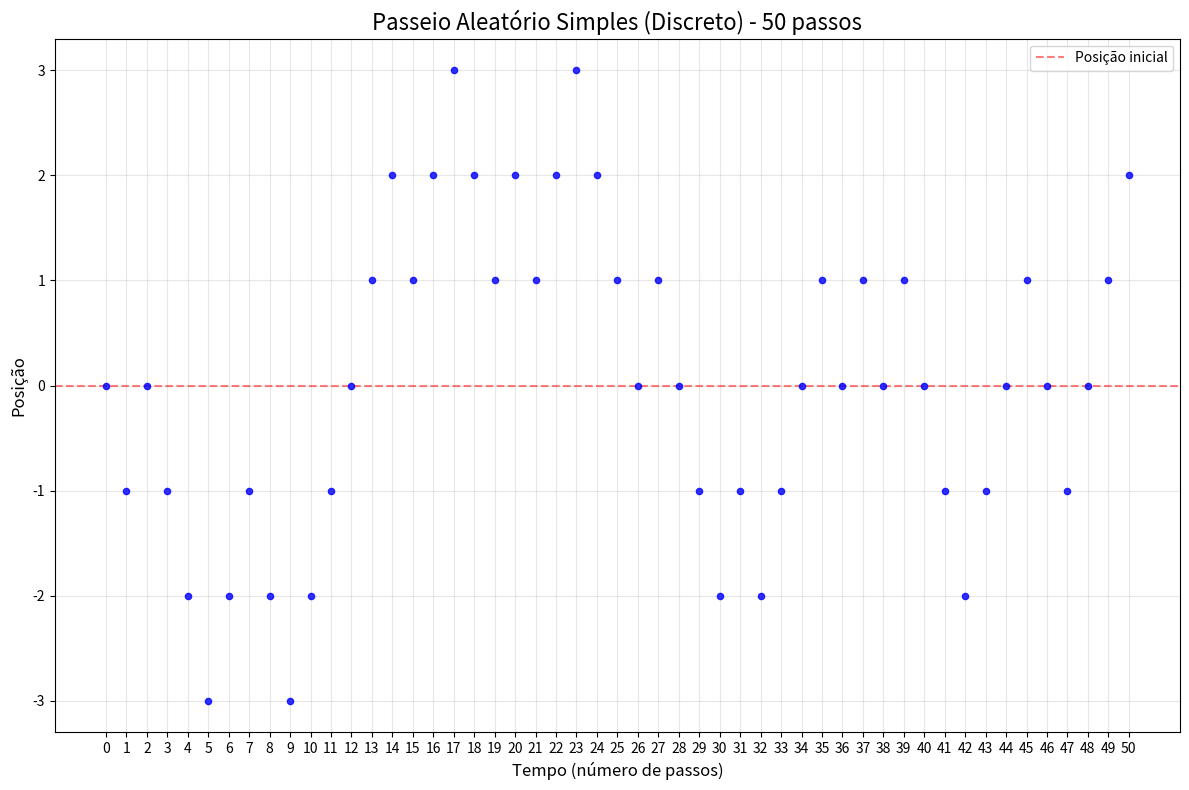
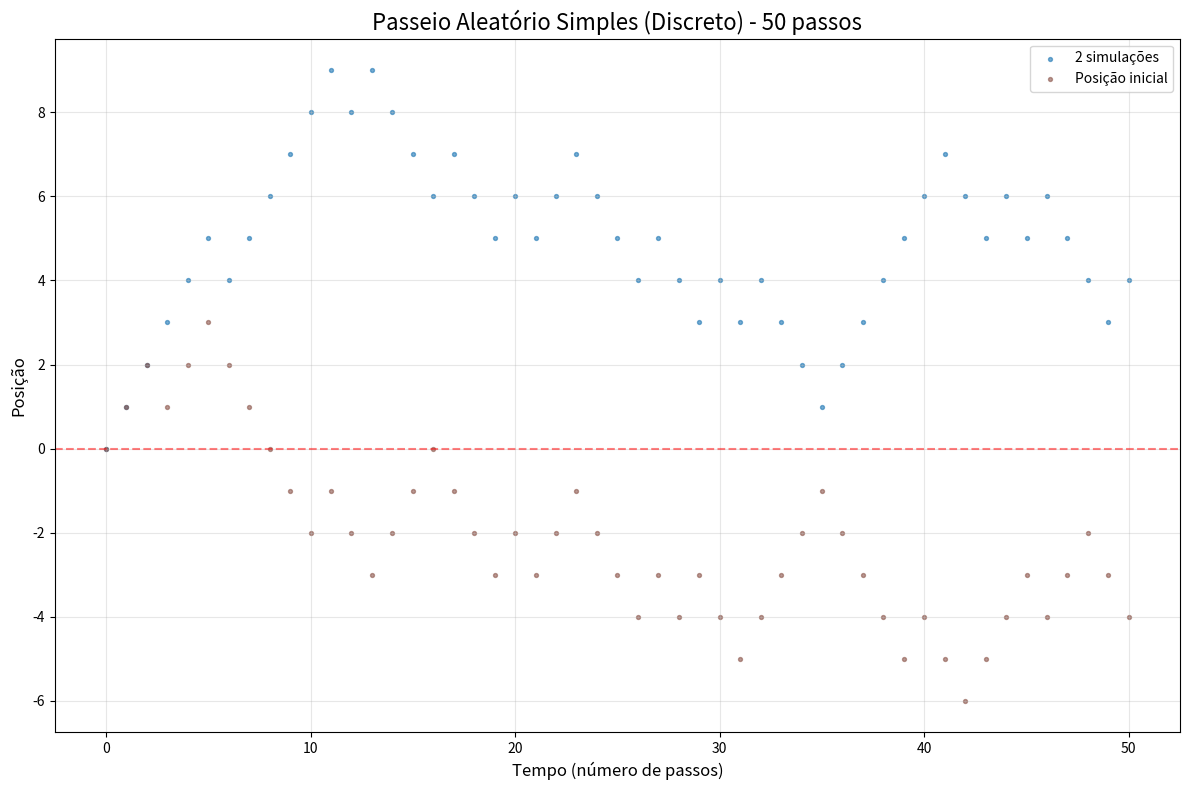
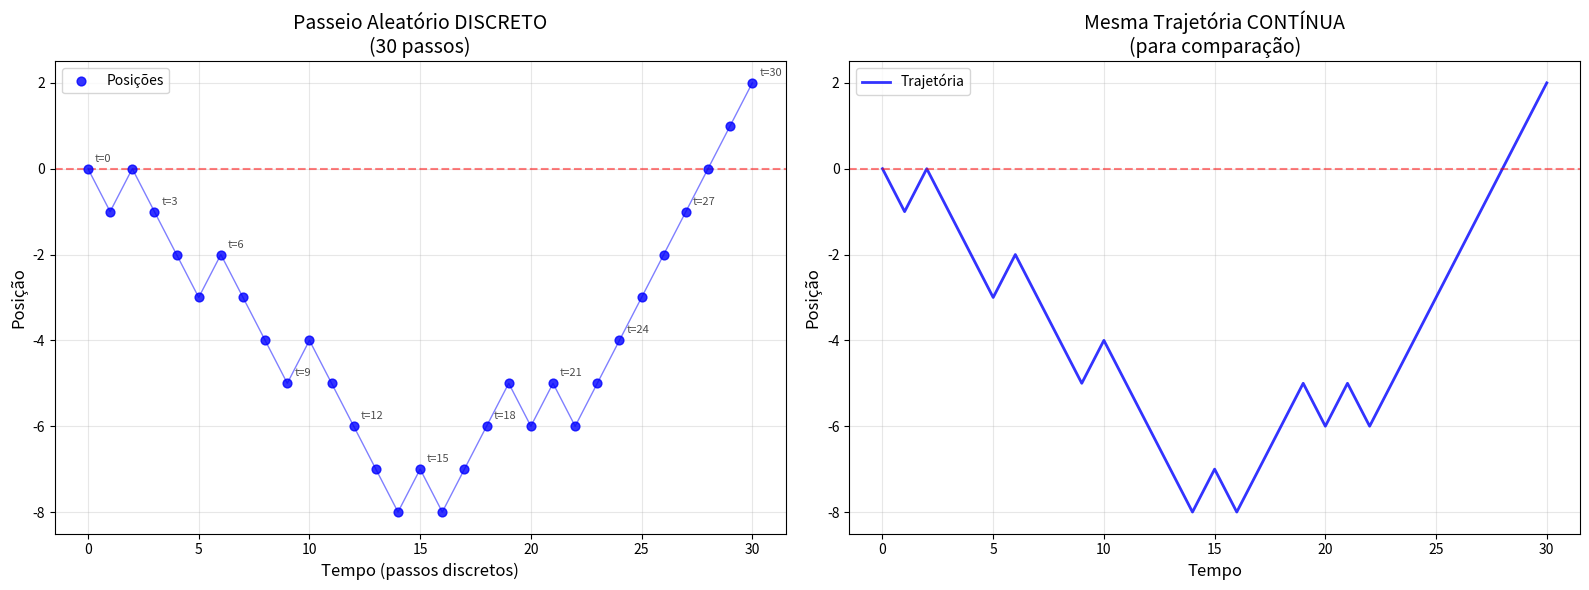
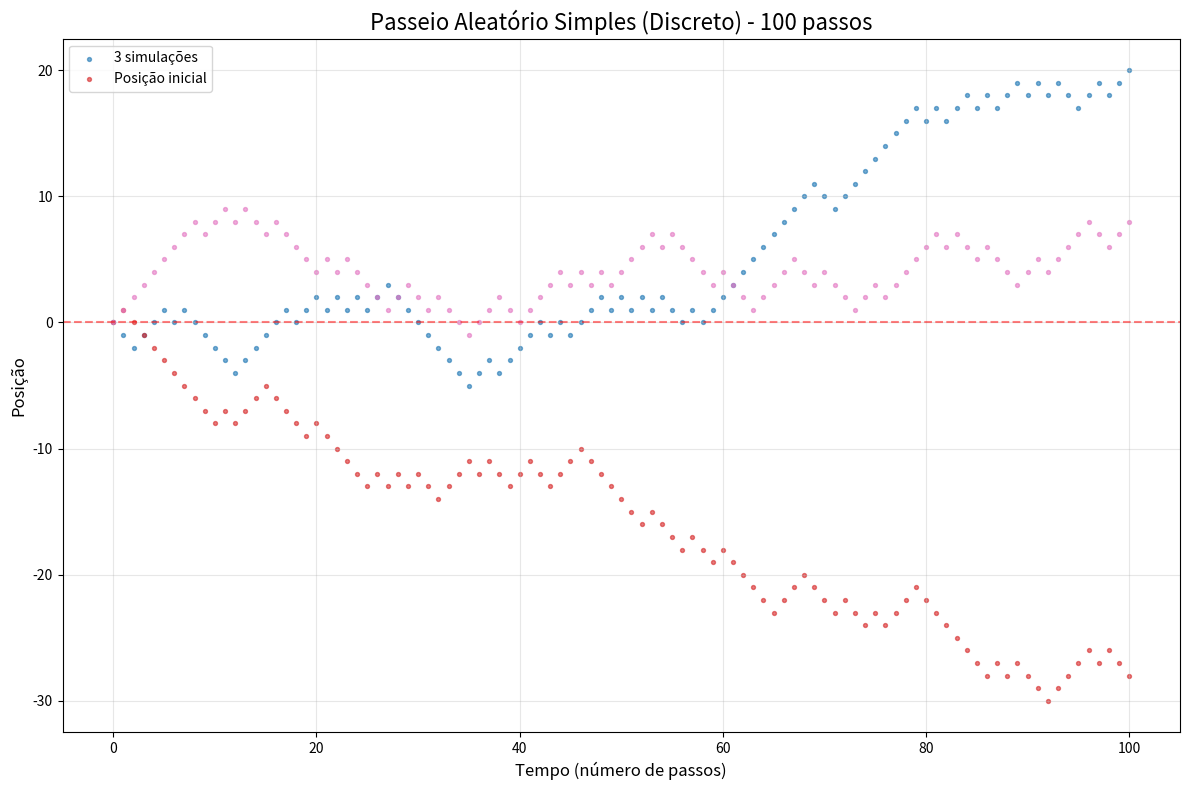
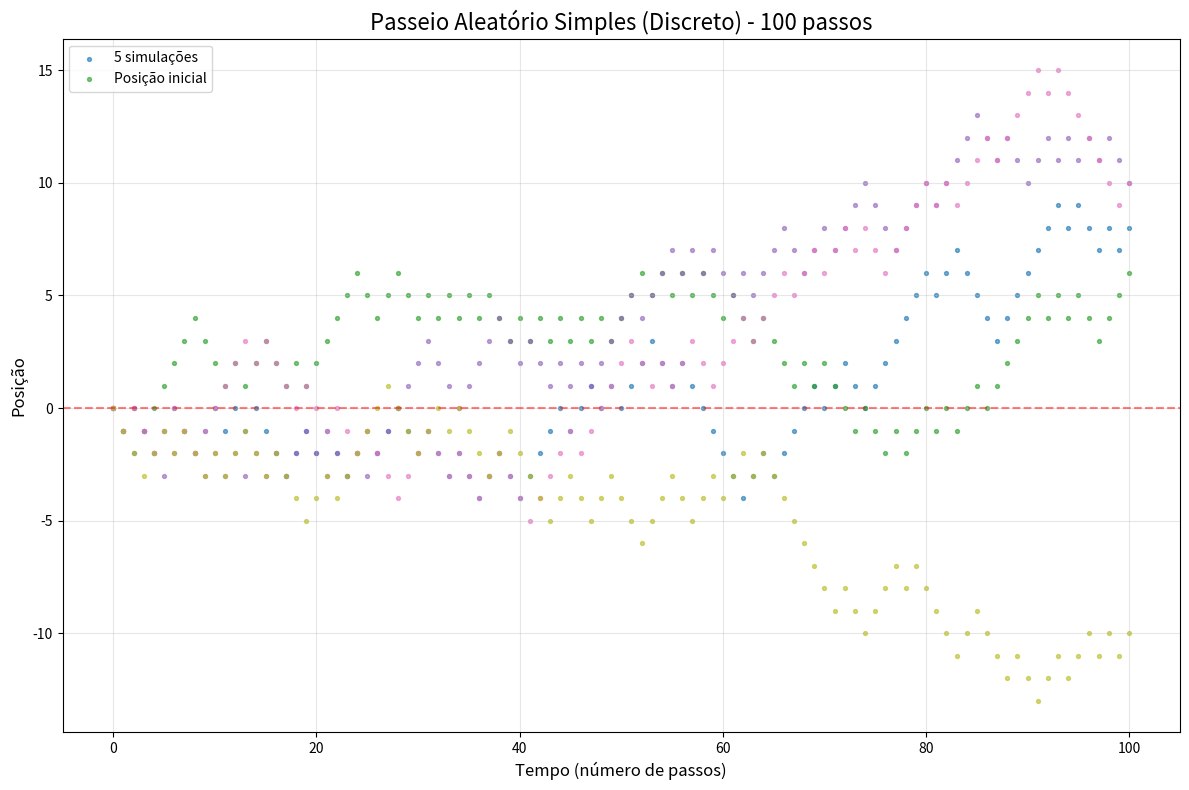
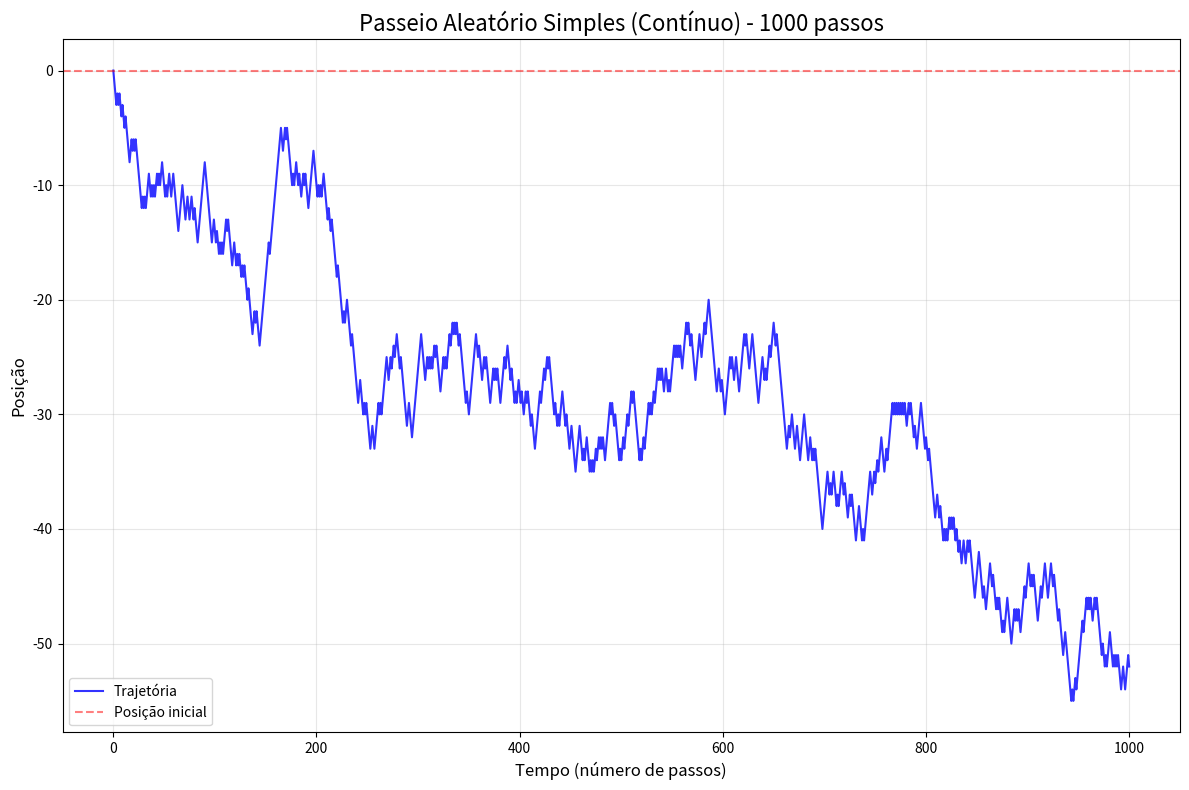
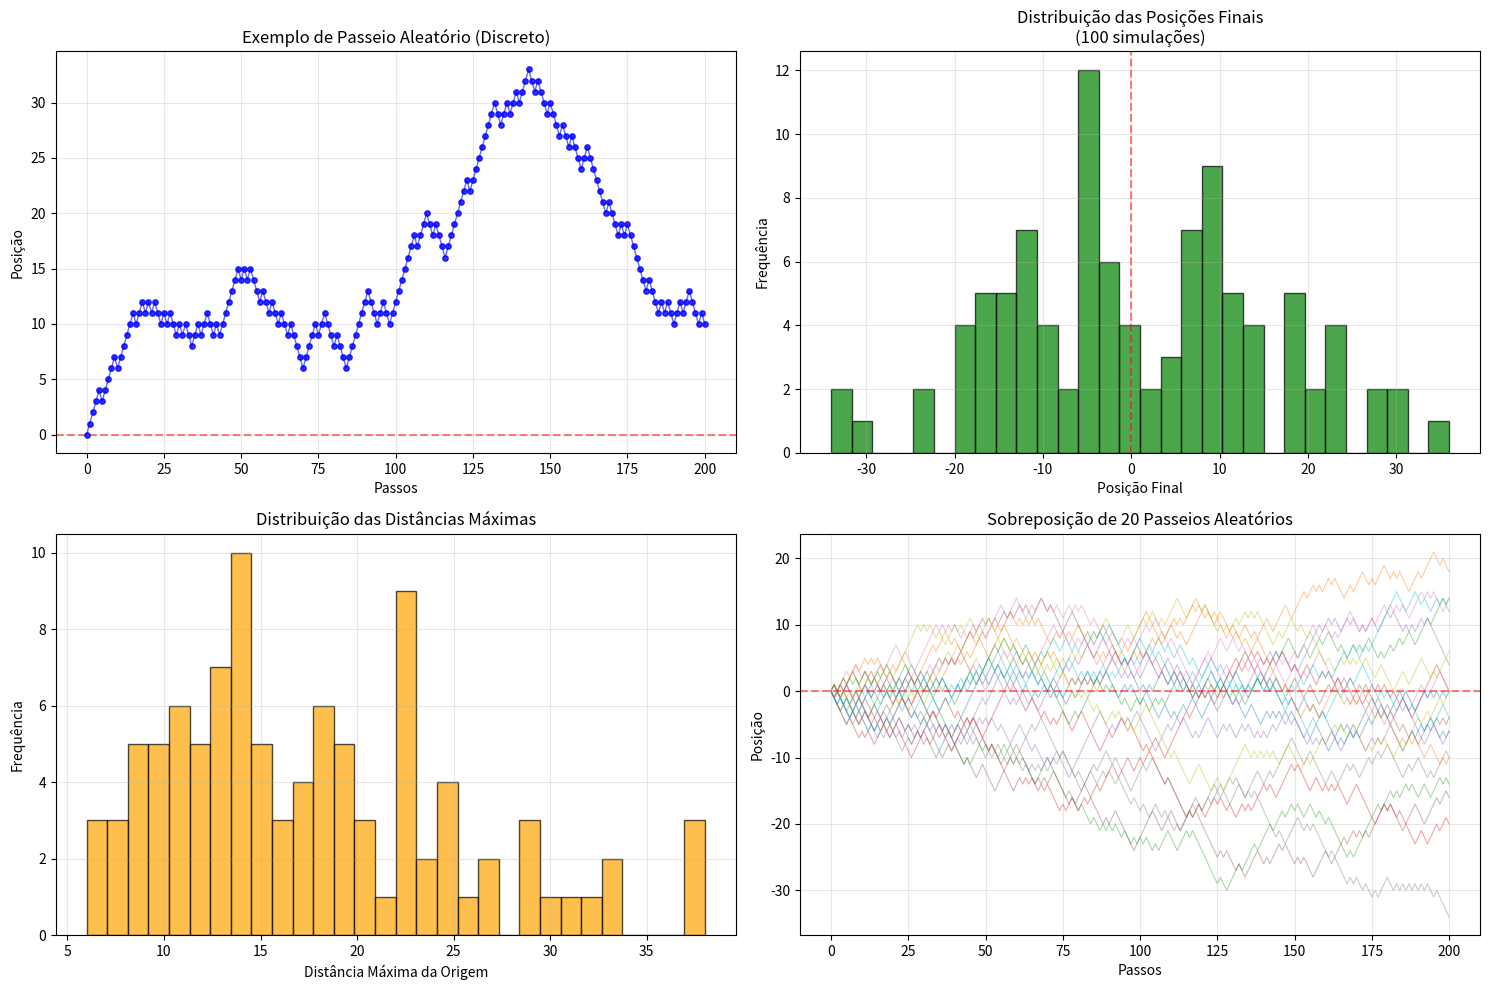

These figures' Python source, in order:
import numpy as np
import matplotlib.pyplot as plt
import random

def passeio_aleatorio_simples(n_passos):
    """
    Gera um passeio aleatório simples com n_passos.
    Em cada passo, move +1 ou -1 com probabilidade igual.
    """
    # Gera os passos aleatórios (+1 ou -1)
    passos = np.random.choice([-1, 1], size=n_passos)
    
    # Calcula a posição acumulada (começando em 0)
    posicao = np.cumsum(np.concatenate(([0], passos)))
    
    return posicao

def plotar_passeio_aleatorio(n_passos=1000, n_simulacoes=1, discreto=True):
    """
    Plota um ou múltiplos passeios aleatórios simples.
    Se discreto=True, mostra cada passo como pontos individuais.
    """
    plt.figure(figsize=(12, 8))
    
    for i in range(n_simulacoes):
        posicoes = passeio_aleatorio_simples(n_passos)
        tempo = np.arange(len(posicoes))
        
        if discreto:
            if n_simulacoes == 1:
                # Para um único passeio, mostra pontos conectados e destacados
#                plt.plot(tempo, posicoes, 'b-', linewidth=1, alpha=0.7, label='Trajetória')
                plt.scatter(tempo, posicoes, c='blue', s=20, alpha=0.8, zorder=5)
                plt.xticks(range(min(tempo), max(tempo)+1))
            else:
                # Para múltiplos passeios, só pontos menores para não poluir
                cores = plt.cm.tab10(i / min(n_simulacoes, 10))
                plt.scatter(tempo, posicoes, s=8, alpha=0.6, c=[cores])
        else:
            # Modo contínuo (linha apenas)
            if n_simulacoes == 1:
                plt.plot(tempo, posicoes, 'b-', linewidth=1.5, alpha=0.8)
            else:
                plt.plot(tempo, posicoes, linewidth=1, alpha=0.6)
    
    modo = "Discreto" if discreto else "Contínuo"
    plt.title(f'Passeio Aleatório Simples ({modo}) - {n_passos} passos', fontsize=16)
    plt.xlabel('Tempo (número de passos)', fontsize=12)
    plt.ylabel('Posição', fontsize=12)
    plt.grid(True, alpha=0.3)
    plt.axhline(y=0, color='r', linestyle='--', alpha=0.5, label='Posição inicial')
    
    if n_simulacoes == 1 and discreto:
        plt.legend()
    elif n_simulacoes > 1:
        plt.legend([f'{n_simulacoes} simulações', 'Posição inicial'])
    else:
        plt.legend(['Trajetória', 'Posição inicial'])
    
    plt.tight_layout()
    plt.show()

def plotar_comparacao_discreto_continuo(n_passos=50):
    """
    Compara visualização discreta vs contínua do mesmo passeio aleatório.
    """
    # Gera um único passeio para comparar
    np.random.seed(42)  # Para reprodutibilidade
    posicoes = passeio_aleatorio_simples(n_passos)
    tempo = np.arange(len(posicoes))
    
    fig, (ax1, ax2) = plt.subplots(1, 2, figsize=(16, 6))
    
    # Gráfico discreto
    ax1.scatter(tempo, posicoes, c='blue', s=40, alpha=0.8, zorder=5, label='Posições')
    ax1.plot(tempo, posicoes, 'b-', linewidth=1, alpha=0.5)
    ax1.set_title(f'Passeio Aleatório DISCRETO\n({n_passos} passos)', fontsize=14)
    ax1.set_xlabel('Tempo (passos discretos)', fontsize=12)
    ax1.set_ylabel('Posição', fontsize=12)
    ax1.grid(True, alpha=0.3)
    ax1.axhline(y=0, color='r', linestyle='--', alpha=0.5)
    ax1.legend()
    
    # Destacar alguns pontos específicos
    for i in range(0, len(tempo), max(1, len(tempo)//10)):
        ax1.annotate(f't={i}', 
                    xy=(tempo[i], posicoes[i]), 
                    xytext=(5, 5), 
                    textcoords='offset points',
                    fontsize=8, alpha=0.7)
    
    # Gráfico contínuo (para comparação)
    ax2.plot(tempo, posicoes, 'b-', linewidth=2, alpha=0.8, label='Trajetória')
    ax2.set_title(f'Mesma Trajetória CONTÍNUA\n(para comparação)', fontsize=14)
    ax2.set_xlabel('Tempo', fontsize=12)
    ax2.set_ylabel('Posição', fontsize=12)
    ax2.grid(True, alpha=0.3)
    ax2.axhline(y=0, color='r', linestyle='--', alpha=0.5)
    ax2.legend()
    
    plt.tight_layout()
    plt.show()

def analisar_passeio_aleatorio(n_passos=1000, n_simulacoes=100, discreto=True):
    """
    Analisa propriedades estatísticas de múltiplos passeios aleatórios.
    Se discreto=True, usa visualização discreta quando apropriado.
    """
    posicoes_finais = []
    distancias_maximas = []
    
    for _ in range(n_simulacoes):
        posicoes = passeio_aleatorio_simples(n_passos)
        posicoes_finais.append(posicoes[-1])
        distancias_maximas.append(np.max(np.abs(posicoes)))
    
    # Cria subplots para análise
    fig, ((ax1, ax2), (ax3, ax4)) = plt.subplots(2, 2, figsize=(15, 10))
    
    # 1. Exemplo de um único passeio
    exemplo_posicoes = passeio_aleatorio_simples(n_passos)
    exemplo_tempo = np.arange(len(exemplo_posicoes))
    
    if discreto and n_passos <= 200:  # Só mostra pontos se não for muitos passos
        ax1.scatter(exemplo_tempo, exemplo_posicoes, c='blue', s=15, alpha=0.8, zorder=5)
        ax1.plot(exemplo_tempo, exemplo_posicoes, 'b-', linewidth=1, alpha=0.6)
    else:
        ax1.plot(exemplo_tempo, exemplo_posicoes, 'b-', linewidth=1.5)
    
    modo = "Discreto" if discreto else "Contínuo"
    ax1.set_title(f'Exemplo de Passeio Aleatório ({modo})')
    ax1.set_xlabel('Passos')
    ax1.set_ylabel('Posição')
    ax1.grid(True, alpha=0.3)
    ax1.axhline(y=0, color='r', linestyle='--', alpha=0.5)
    
    # 2. Distribuição das posições finais
    ax2.hist(posicoes_finais, bins=30, alpha=0.7, color='green', edgecolor='black')
    ax2.set_title(f'Distribuição das Posições Finais\n({n_simulacoes} simulações)')
    ax2.set_xlabel('Posição Final')
    ax2.set_ylabel('Frequência')
    ax2.axvline(x=0, color='r', linestyle='--', alpha=0.5)
    ax2.grid(True, alpha=0.3)
    
    # 3. Distribuição das distâncias máximas
    ax3.hist(distancias_maximas, bins=30, alpha=0.7, color='orange', edgecolor='black')
    ax3.set_title('Distribuição das Distâncias Máximas')
    ax3.set_xlabel('Distância Máxima da Origem')
    ax3.set_ylabel('Frequência')
    ax3.grid(True, alpha=0.3)
    
    # 4. Múltiplos passeios sobrepostos
    for i in range(min(20, n_simulacoes)):
        posicoes = passeio_aleatorio_simples(n_passos)
        ax4.plot(posicoes, alpha=0.4, linewidth=0.8)
    
    ax4.set_title(f'Sobreposição de {min(20, n_simulacoes)} Passeios Aleatórios')
    ax4.set_xlabel('Passos')
    ax4.set_ylabel('Posição')
    ax4.grid(True, alpha=0.3)
    ax4.axhline(y=0, color='r', linestyle='--', alpha=0.5)
    
    plt.tight_layout()
    plt.show()
    
    # Estatísticas
    print(f"\n=== ESTATÍSTICAS DO PASSEIO ALEATÓRIO ===")
    print(f"Número de passos: {n_passos}")
    print(f"Número de simulações: {n_simulacoes}")
    print(f"\nPosições finais:")
    print(f"  Média: {np.mean(posicoes_finais):.2f}")
    print(f"  Desvio padrão: {np.std(posicoes_finais):.2f}")
    print(f"  Valor esperado teórico do desvio padrão: {np.sqrt(n_passos):.2f}")
    print(f"\nDistâncias máximas:")
    print(f"  Média: {np.mean(distancias_maximas):.2f}")
    print(f"  Máximo absoluto: {np.max(distancias_maximas)}")

# Exemplos de uso:

# 1. Gráfico discreto de um passeio aleatório (poucos passos para ver claramente)
print("1. Passeio aleatório DISCRETO com 50 passos...")
plotar_passeio_aleatorio(n_passos=50, n_simulacoes=1, discreto=True)

# 2. DOIS passeios aleatórios DISCRETOS no mesmo gráfico (com cores diferentes)
print("\n2. DOIS passeios aleatórios discretos com cores diferentes...")
plotar_passeio_aleatorio(n_passos=50, n_simulacoes=2, discreto=True)

# 3. Comparação visual: discreto vs contínuo
print("\n3. Comparação: mesmo passeio em formato discreto e contínuo...")
plotar_comparacao_discreto_continuo(n_passos=30)

# 4. Múltiplos passeios discretos (3 passeios com cores diferentes)
print("\n4. Três passeios aleatórios discretos...")
plotar_passeio_aleatorio(n_passos=100, n_simulacoes=3, discreto=True)

# 5. Cinco passeios discretos sobrepostos
print("\n5. Cinco passeios aleatórios discretos...")
plotar_passeio_aleatorio(n_passos=100, n_simulacoes=5, discreto=True)

# 6. Passeio mais longo (discreto, mas sem destacar cada ponto individual)
print("\n6. Passeio discreto mais longo (1000 passos)...")
plotar_passeio_aleatorio(n_passos=1000, n_simulacoes=1, discreto=False)

# 7. Análise completa no modo discreto
print("\n7. Análise estatística completa (modo discreto)...")
analisar_passeio_aleatorio(n_passos=200, n_simulacoes=100, discreto=True)
